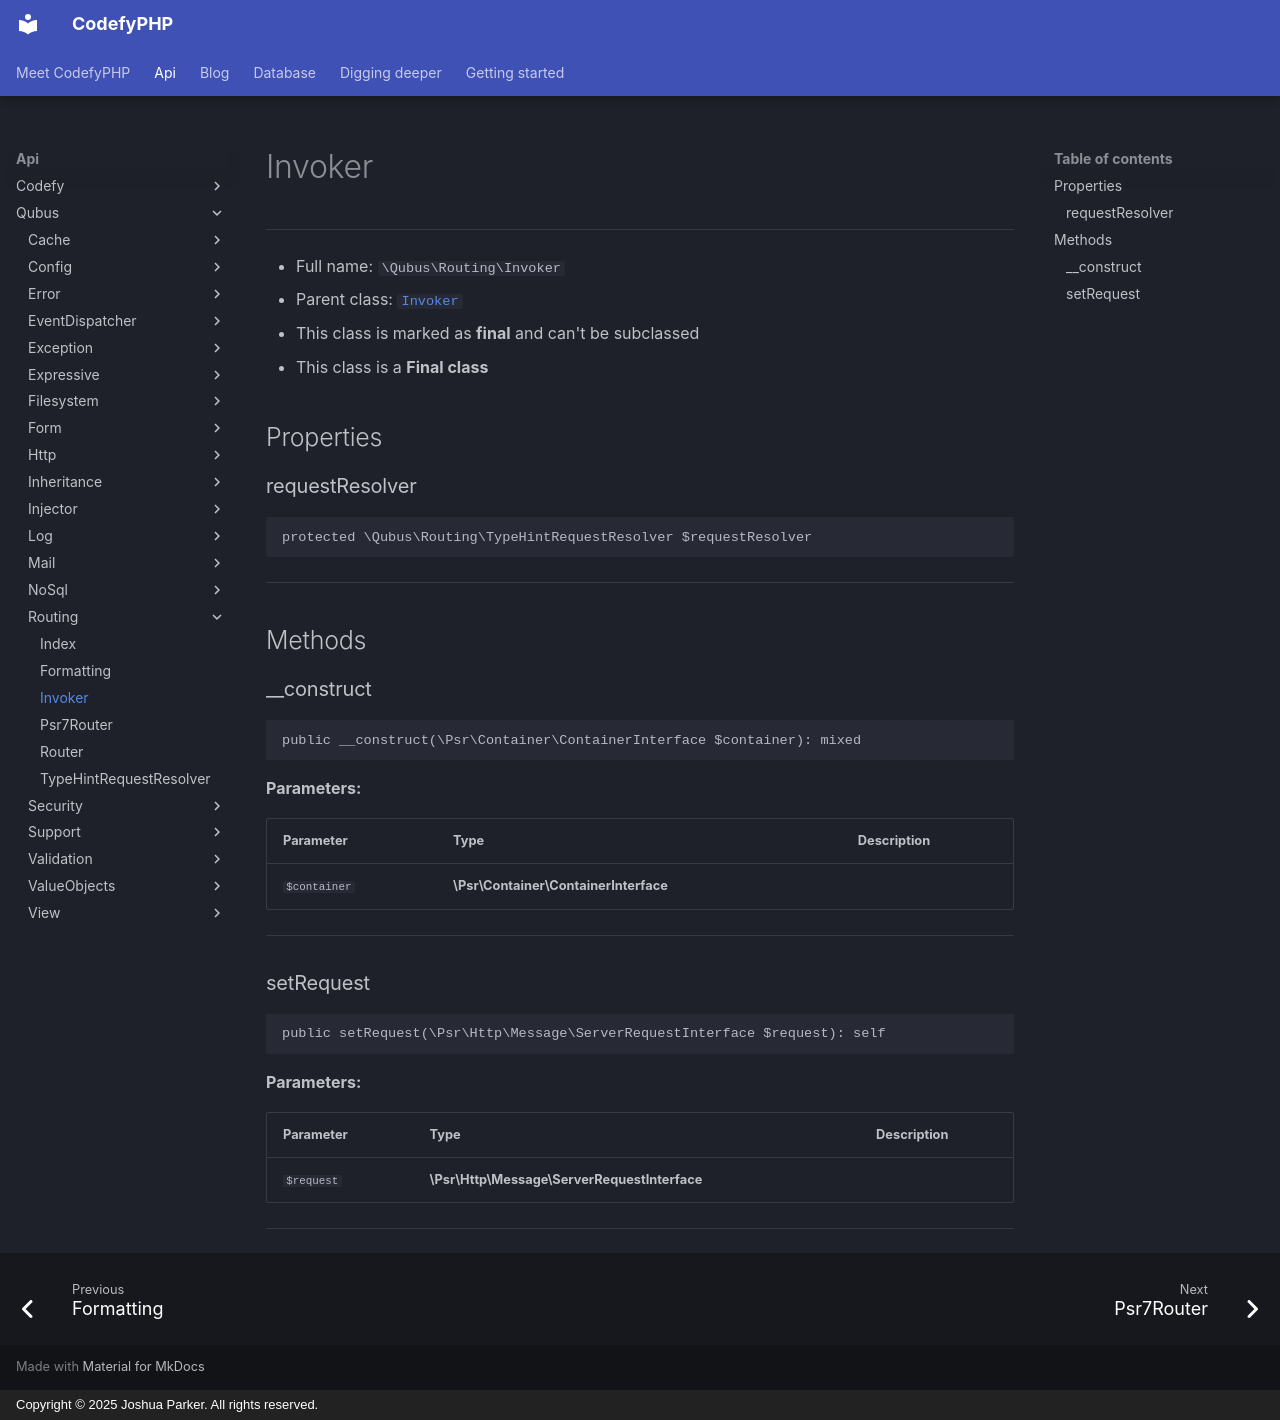

repository: codefyphp/docs · page: api/Qubus/Routing/Invoker/index.html · generator: mkdocs · copyright: Copyright © 2025 Joshua Parker. All rights reserved.

# Invoker

***

* Full name: `\Qubus\Routing\Invoker`
* Parent class: [`Invoker`](../../Invoker/Invoker.md)
* This class is marked as **final** and can't be subclassed
* This class is a **Final class**

## Properties

### requestResolver

```php
protected \Qubus\Routing\TypeHintRequestResolver $requestResolver
```

***

## Methods

### __construct

```php
public __construct(\Psr\Container\ContainerInterface $container): mixed
```

**Parameters:**

| Parameter    | Type                                  | Description |
|--------------|---------------------------------------|-------------|
| `$container` | **\Psr\Container\ContainerInterface** |             |

***

### setRequest

```php
public setRequest(\Psr\Http\Message\ServerRequestInterface $request): self
```

**Parameters:**

| Parameter  | Type                                         | Description |
|------------|----------------------------------------------|-------------|
| `$request` | **\Psr\Http\Message\ServerRequestInterface** |             |

***
